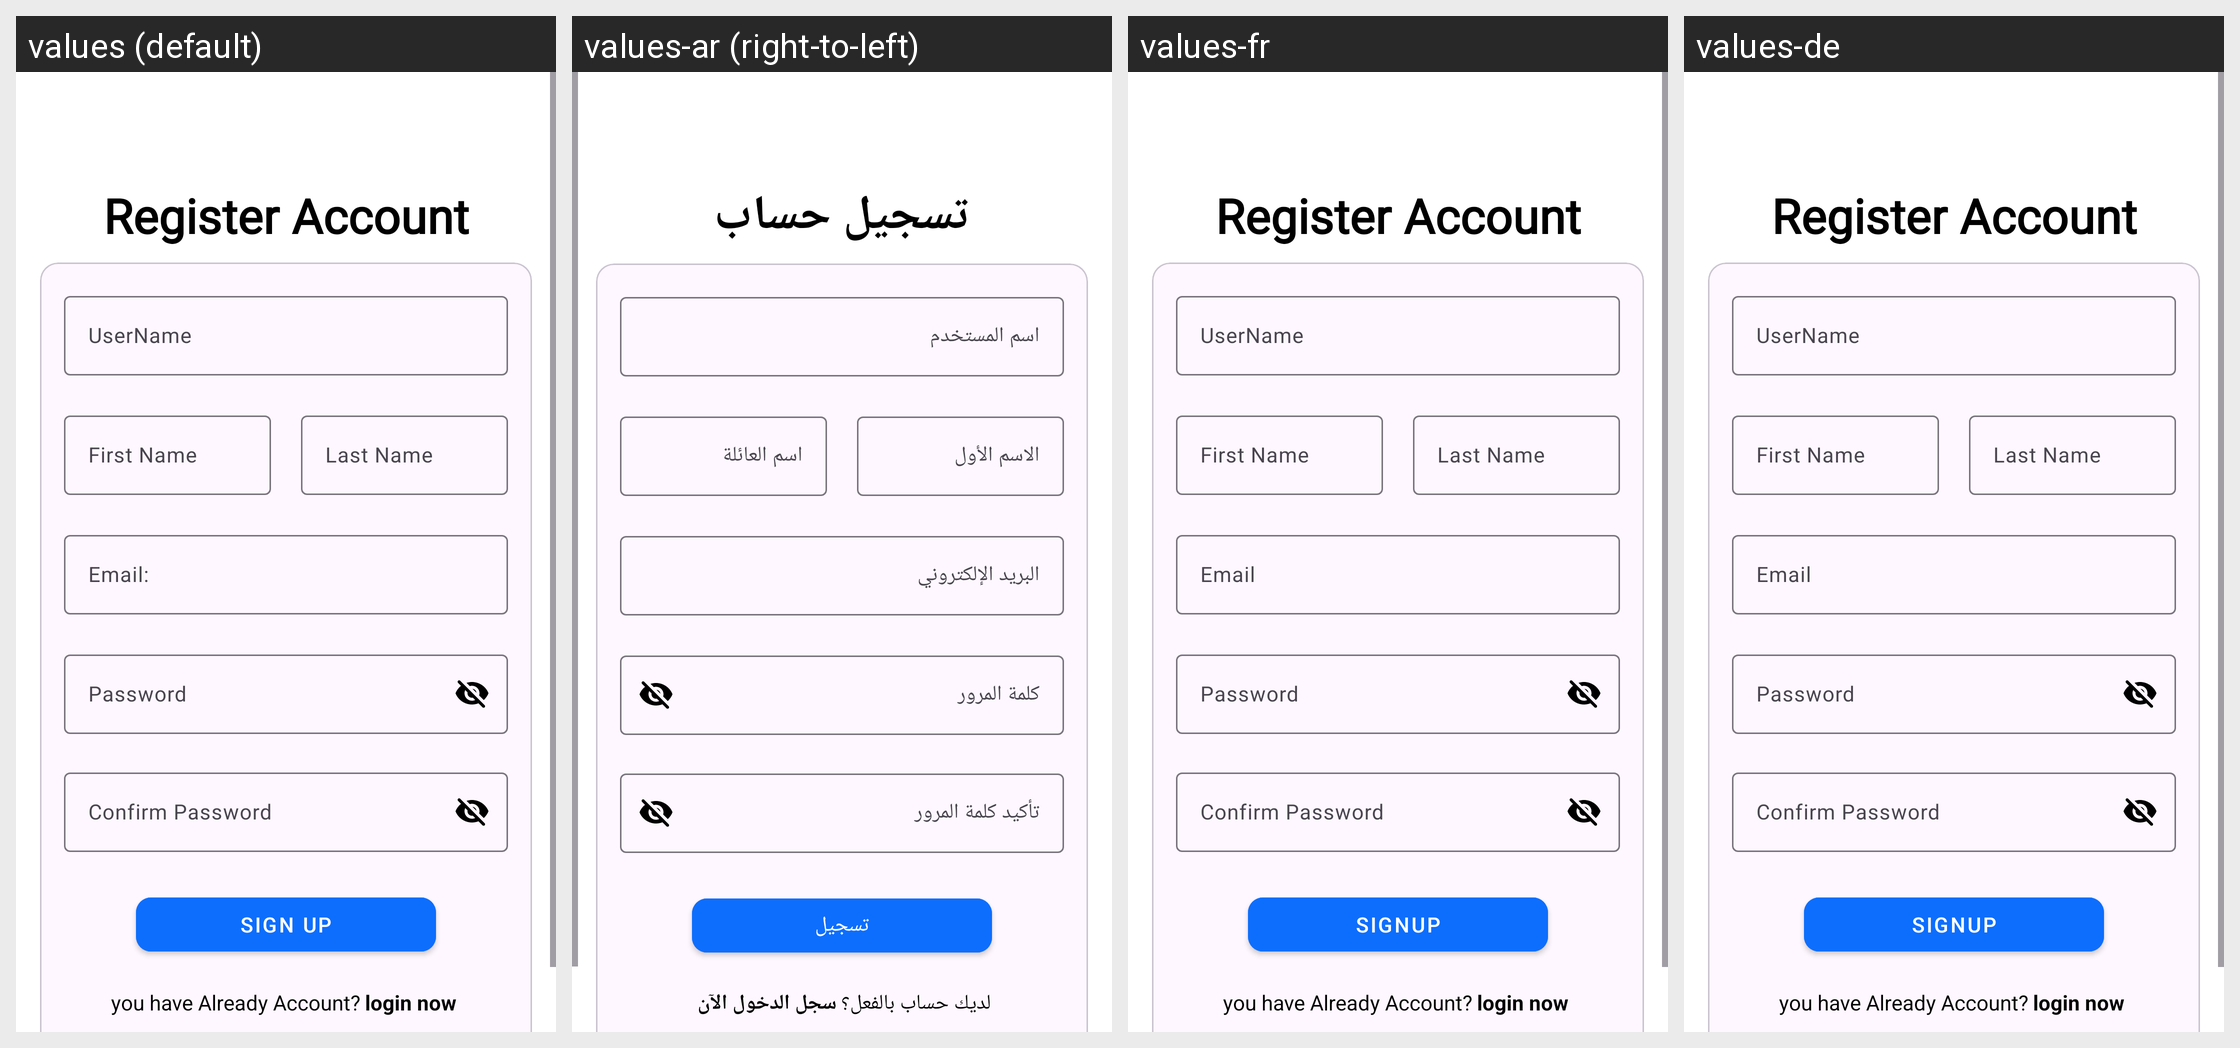

The same Android screen rendered under several of its app's locales, left to right. List the strings drawn on it with the default value and each locale's translation.
Android screen res/layout/fragment_sign_up.xml rendered under 4 locales, left to right: values (default), values-ar (right-to-left), values-fr, values-de. Device: Nexus 5 (rendered at 1080×1920; each locale shown at half size, 540×960, under a caption strip naming it); theme Theme.ECommerce.
Other locales in the repository, not shown: values-it.
Strings drawn on this screen, with the default value and each locale's value (text and hints the layout hard-codes, and strings that could not be matched under every locale, appear in the picture but are not listed):

RegisterAccount
  values: Register Account
  values-ar: تسجيل حساب
  values-fr: Register Account
  values-de: Register Account

username
  values: UserName
  values-ar: اسم المستخدم
  values-fr: UserName
  values-de: UserName

first_name
  values: First Name
  values-ar: الاسم الأول
  values-fr: First Name
  values-de: First Name

last_name
  values: Last Name
  values-ar: اسم العائلة
  values-fr: Last Name
  values-de: Last Name

email
  values: Email:
  values-ar: البريد الإلكتروني
  values-fr: Email
  values-de: Email

password
  values: Password
  values-ar: كلمة المرور
  values-fr: Password
  values-de: Password

confirm_password
  values: Confirm Password
  values-ar: تأكيد كلمة المرور
  values-fr: Confirm Password
  values-de: Confirm Password

signupButton
  values: Sign Up
  values-ar: تسجيل
  values-fr: SignUp
  values-de: SignUp

you_have_already_account
  values: you have Already Account?
  values-ar: لديك حساب بالفعل؟
  values-fr: you have Already Account?
  values-de: you have Already Account?

login_now
  values: login now
  values-ar: سجل الدخول الآن
  values-fr: login now
  values-de: login now
